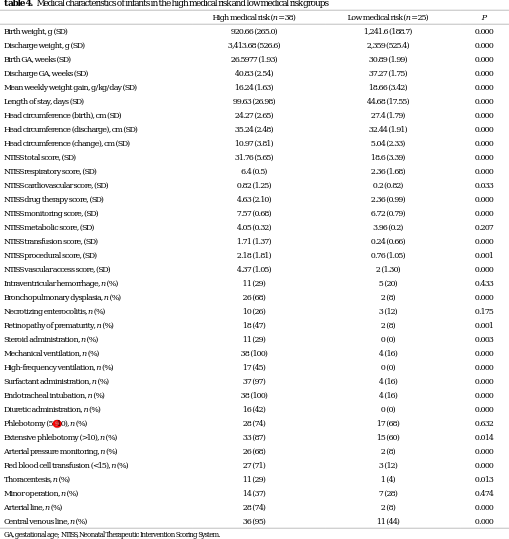

The file beside this chart, header and first rows:
, High medical risk (n = 38), Low medical risk (n = 25), P
Birth weight, g (SD), 920.66 (265.0), 1,241.6 (188.7), 0.000
Discharge weight, g (SD), 3,413.68 (526.6), 2,359 (525.4), 0.000
Birth GA, weeks (SD), 26.5977 (1.93), 30.89 (1.99), 0.000
Discharge GA, weeks (SD), 40.83 (2.54), 37.27 (1.75), 0.000
Mean weekly weight gain, g/kg/day (SD), 16.24 (1.63), 18.66 (3.42), 0.000
Length of stay, days (SD), 99.63 (26.98), 44.68 (17.55), 0.000
Head circumference (birth), cm (SD), 24.27 (2.65), 27.4 (1.79), 0.000
Head circumference (discharge), cm (SD), 35.24 (2.48), 32.44 (1.91), 0.000
Head circumference (change), cm (SD), 10.97 (3.81), 5.04 (2.33), 0.000
NTISS total score, (SD), 31.76 (5.65), 18.6 (3.39), 0.000
NTISS respiratory score, (SD), 6.4 (0.5), 2.36 (1.68), 0.000
NTISS cardiovascular score, (SD), 0.82 (1.25), 0.2 (0.82), 0.033
NTISS drug therapy score, (SD), 4.63 (2.10), 2.36 (0.99), 0.000
NTISS monitoring score, (SD), 7.57 (0.68), 6.72 (0.79), 0.000
NTISS metabolic score, (SD), 4.05 (0.32), 3.96 (0.2), 0.207
NTISS transfusion score, (SD), 1.71 (1.37), 0.24 (0.66), 0.000
NTISS procedural score, (SD), 2.18 (1.81), 0.76 (1.05), 0.001
NTISS vascular access score, (SD), 4.37 (1.05), 2 (1.30), 0.000
Intraventricular hemorrhage, n (%), 11 (29), 5 (20), 0.433
Bronchopulmonary dysplasia, n (%), 26 (68), 2 (8), 0.000
Necrotizing enterocolitis, n (%), 10 (26), 3 (12), 0.175
Retinopathy of prematurity, n (%), 18 (47), 2 (8), 0.001
Steroid administration, n (%), 11 (29), 0 (0), 0.003
Mechanical ventilation, n (%), 38 (100), 4 (16), 0.000
High-frequency ventilation, n (%), 17 (45), 0 (0), 0.000
Surfactant administration, n (%), 37 (97), 4 (16), 0.000
Endotracheal intubation, n (%), 38 (100), 4 (16), 0.000
Diuretic administration, n (%), 16 (42), 0 (0), 0.000
Phlebotomy (5❾?  char: 8211; name: null;…, 28 (74), 17 (68), 0.632
Extensive phlebotomy (>10), n (%), 33 (87), 15 (60), 0.014
Arterial pressure monitoring, n (%), 26 (68), 2 (8), 0.000
Red blood cell transfusion (<15), n (%), 27 (71), 3 (12), 0.000
Thoracentesis, n (%), 11 (29), 1 (4), 0.013
Minor operation, n (%), 14 (37), 7 (28), 0.474
Arterial line, n (%), 28 (74), 2 (8), 0.000
Central venous line, n (%), 36 (95), 11 (44), 0.000
